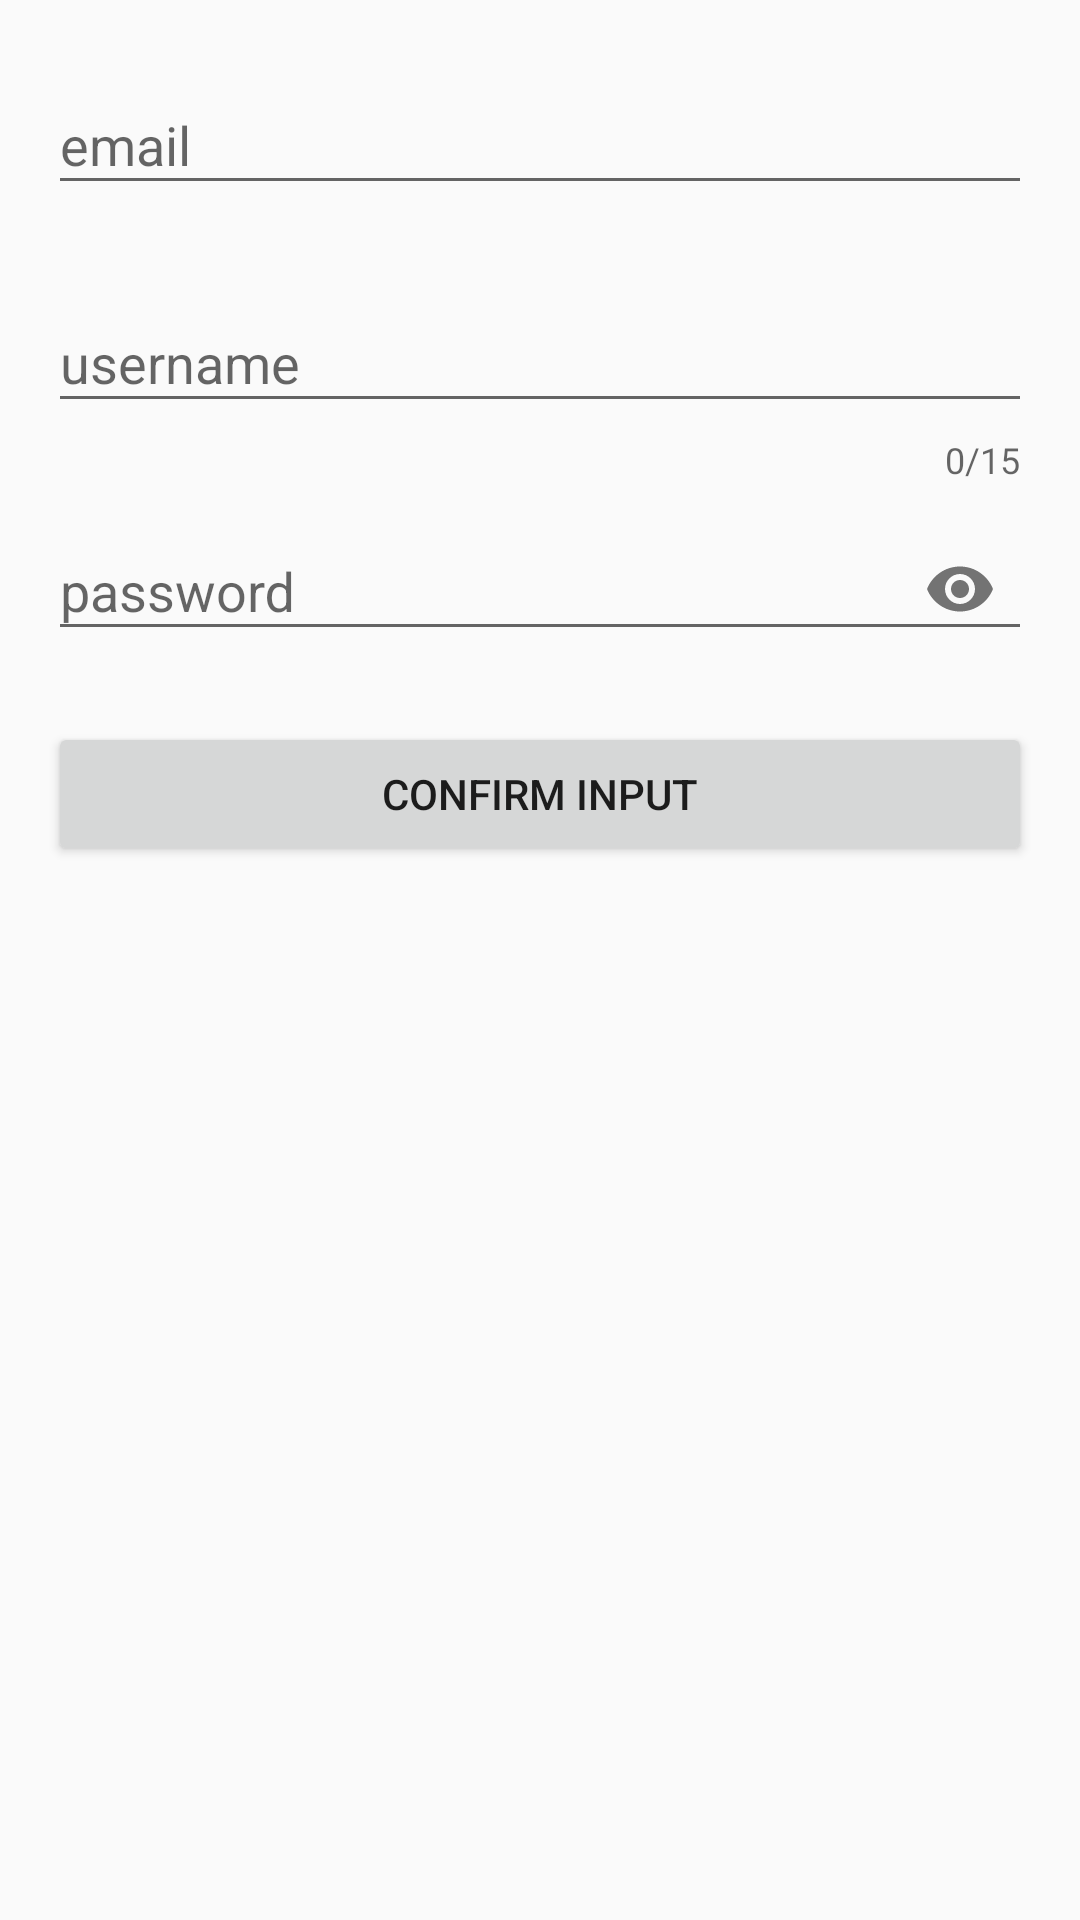

This screen was rendered from an Android layout file. Write that file and the resources it references.
<!-- AndroidManifest.xml: application theme AppTheme -->
<!-- res/layout/activity_text_layout.xml -->
<?xml version="1.0" encoding="utf-8"?>
<LinearLayout xmlns:android="http://schemas.android.com/apk/res/android"
    xmlns:app="http://schemas.android.com/apk/res-auto"
    xmlns:tools="http://schemas.android.com/tools"
    android:layout_width="match_parent"
    android:layout_height="match_parent"
    android:orientation="vertical"
    android:padding="16dp"
    tools:context=".TextLayoutActivity">

    <com.google.android.material.textfield.TextInputLayout
        android:id="@+id/emailET"
        android:layout_width="match_parent"
        android:layout_height="wrap_content"
        app:errorEnabled="true"
        app:startIconDrawable="@drawable/ic_email">

        <com.google.android.material.textfield.TextInputEditText
            android:layout_width="match_parent"
            android:layout_height="wrap_content"
            android:hint="email"
            android:inputType="textEmailAddress"/>

    </com.google.android.material.textfield.TextInputLayout>

    <com.google.android.material.textfield.TextInputLayout
        android:id="@+id/usernameET"
        android:layout_width="match_parent"
        android:layout_height="wrap_content"
        app:errorEnabled="true"
        app:counterEnabled="true"
        app:counterMaxLength="15">

        <com.google.android.material.textfield.TextInputEditText
            android:layout_width="match_parent"
            android:layout_height="wrap_content"
            android:hint="username"
            android:inputType="text"/>

    </com.google.android.material.textfield.TextInputLayout>

    <com.google.android.material.textfield.TextInputLayout
        android:id="@+id/passwordET"
        android:layout_width="match_parent"
        android:layout_height="wrap_content"
        app:errorEnabled="true"
        app:passwordToggleEnabled="true">

        <com.google.android.material.textfield.TextInputEditText
            android:layout_width="match_parent"
            android:layout_height="wrap_content"
            android:hint="password"
            android:inputType="textPassword"/>

    </com.google.android.material.textfield.TextInputLayout>

    <Button
        android:onClick="confirmBtn"
        android:layout_width="match_parent"
        android:layout_height="wrap_content"
        android:text="confirm input"/>

</LinearLayout>
<!-- resources referenced by this layout -->
<resources>
  <style name="AppTheme" parent="Theme.AppCompat.Light.DarkActionBar">
          
          <item name="colorPrimary">@color/colorPrimary</item>
          <item name="colorPrimaryDark">@color/colorPrimaryDark</item>
          <item name="colorAccent">@color/colorAccent</item>
      </style>
  <!-- not gathered from this repository: default colours our renderer supplied (Android Studio template values) -->
  <color name="colorPrimary">#FF6200EE</color>
  <color name="colorPrimaryDark">#FF3700B3</color>
  <color name="colorAccent">#FF03DAC5</color>
</resources>
